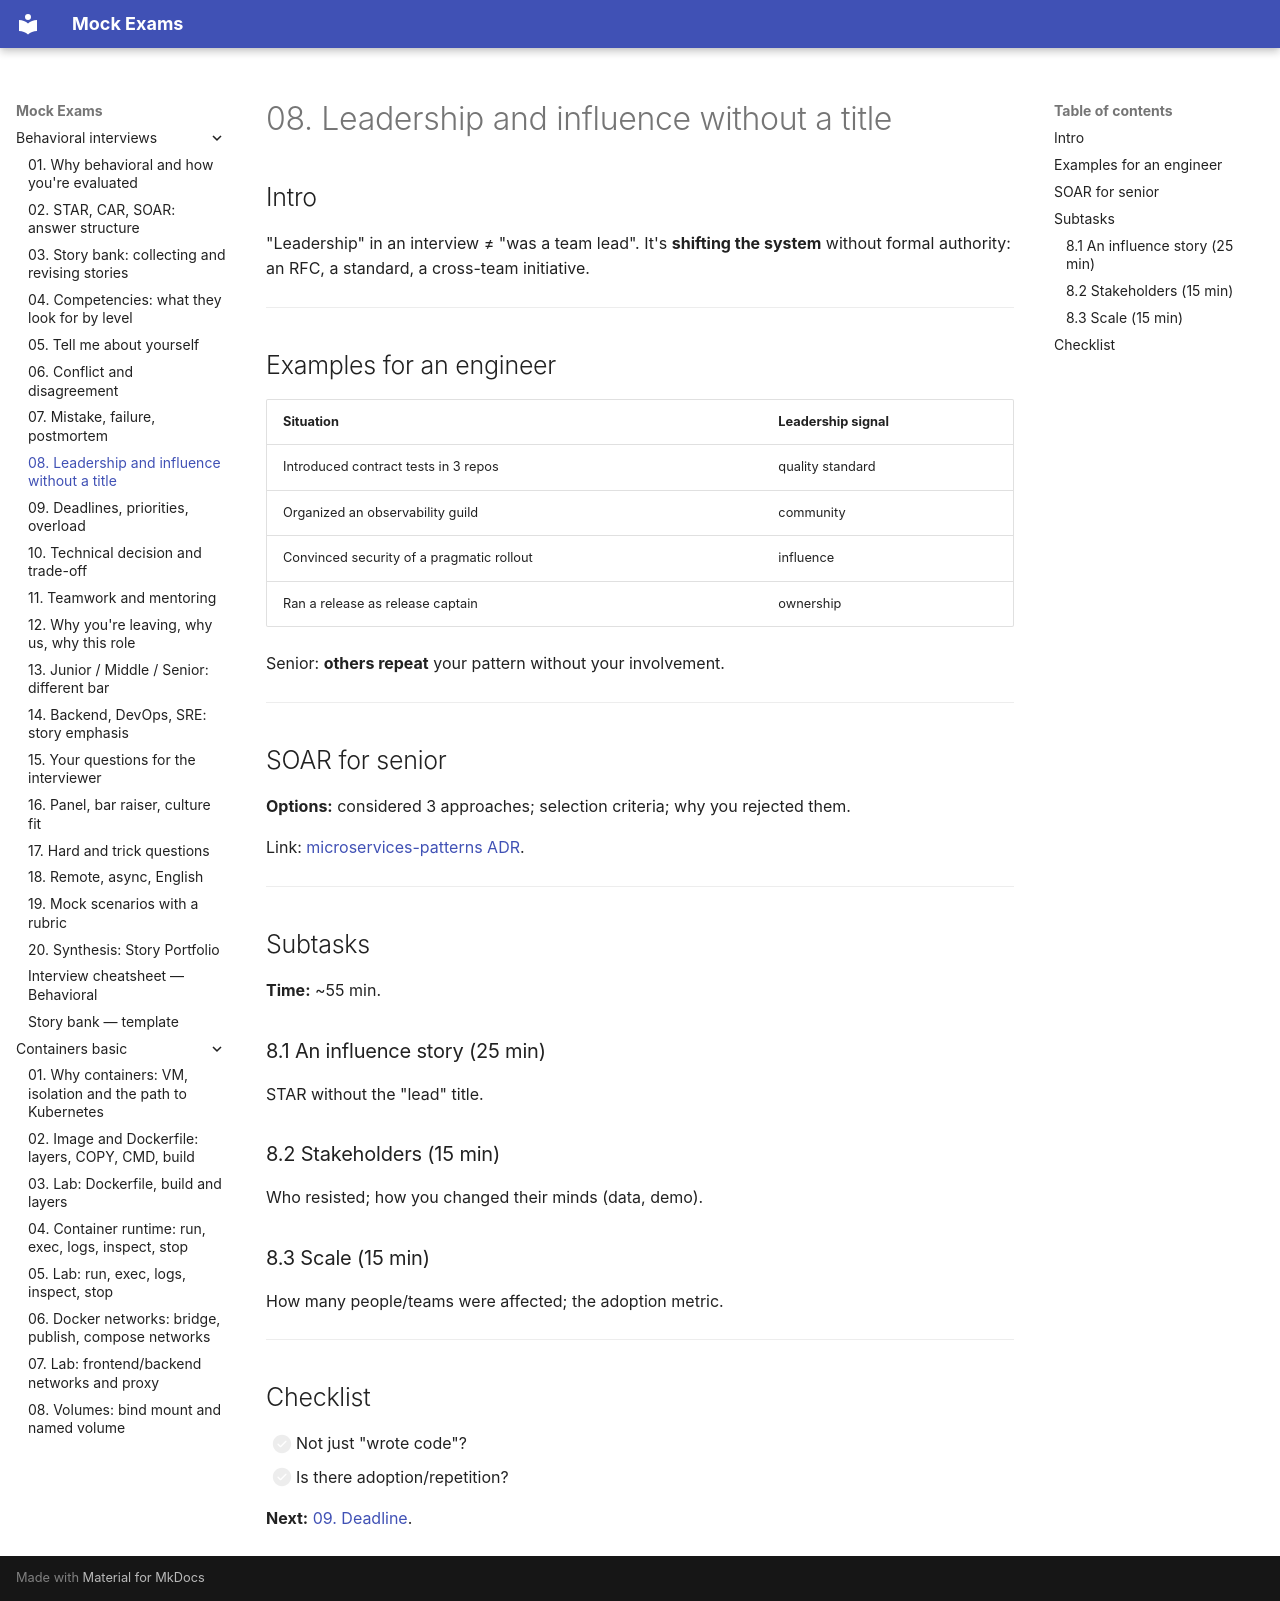

repository: FedorArbuzov/mock-exams · page: behavioral-interviews/08-leadership/index.html · generator: mkdocs

# 08. Leadership and influence without a title

## Intro

"Leadership" in an interview ≠ "was a team lead". It's **shifting the system** without formal authority: an RFC, a standard, a cross-team initiative.

---

## Examples for an engineer

| Situation | Leadership signal |
|----------|-------------------|
| Introduced contract tests in 3 repos | quality standard |
| Organized an observability guild | community |
| Convinced security of a pragmatic rollout | influence |
| Ran a release as release captain | ownership |

Senior: **others repeat** your pattern without your involvement.

---

## SOAR for senior

**Options:** considered 3 approaches; selection criteria; why you rejected them.

Link: [microservices-patterns ADR](../microservices-patterns/20-synthesis.md).

---

## Subtasks

**Time:** ~55 min.

### 8.1 An influence story (25 min)

STAR without the "lead" title.

### 8.2 Stakeholders (15 min)

Who resisted; how you changed their minds (data, demo).

### 8.3 Scale (15 min)

How many people/teams were affected; the adoption metric.

---

## Checklist

- [ ] Not just "wrote code"?
- [ ] Is there adoption/repetition?

**Next:** [09. Deadline](09-deadline-pressure.md).
